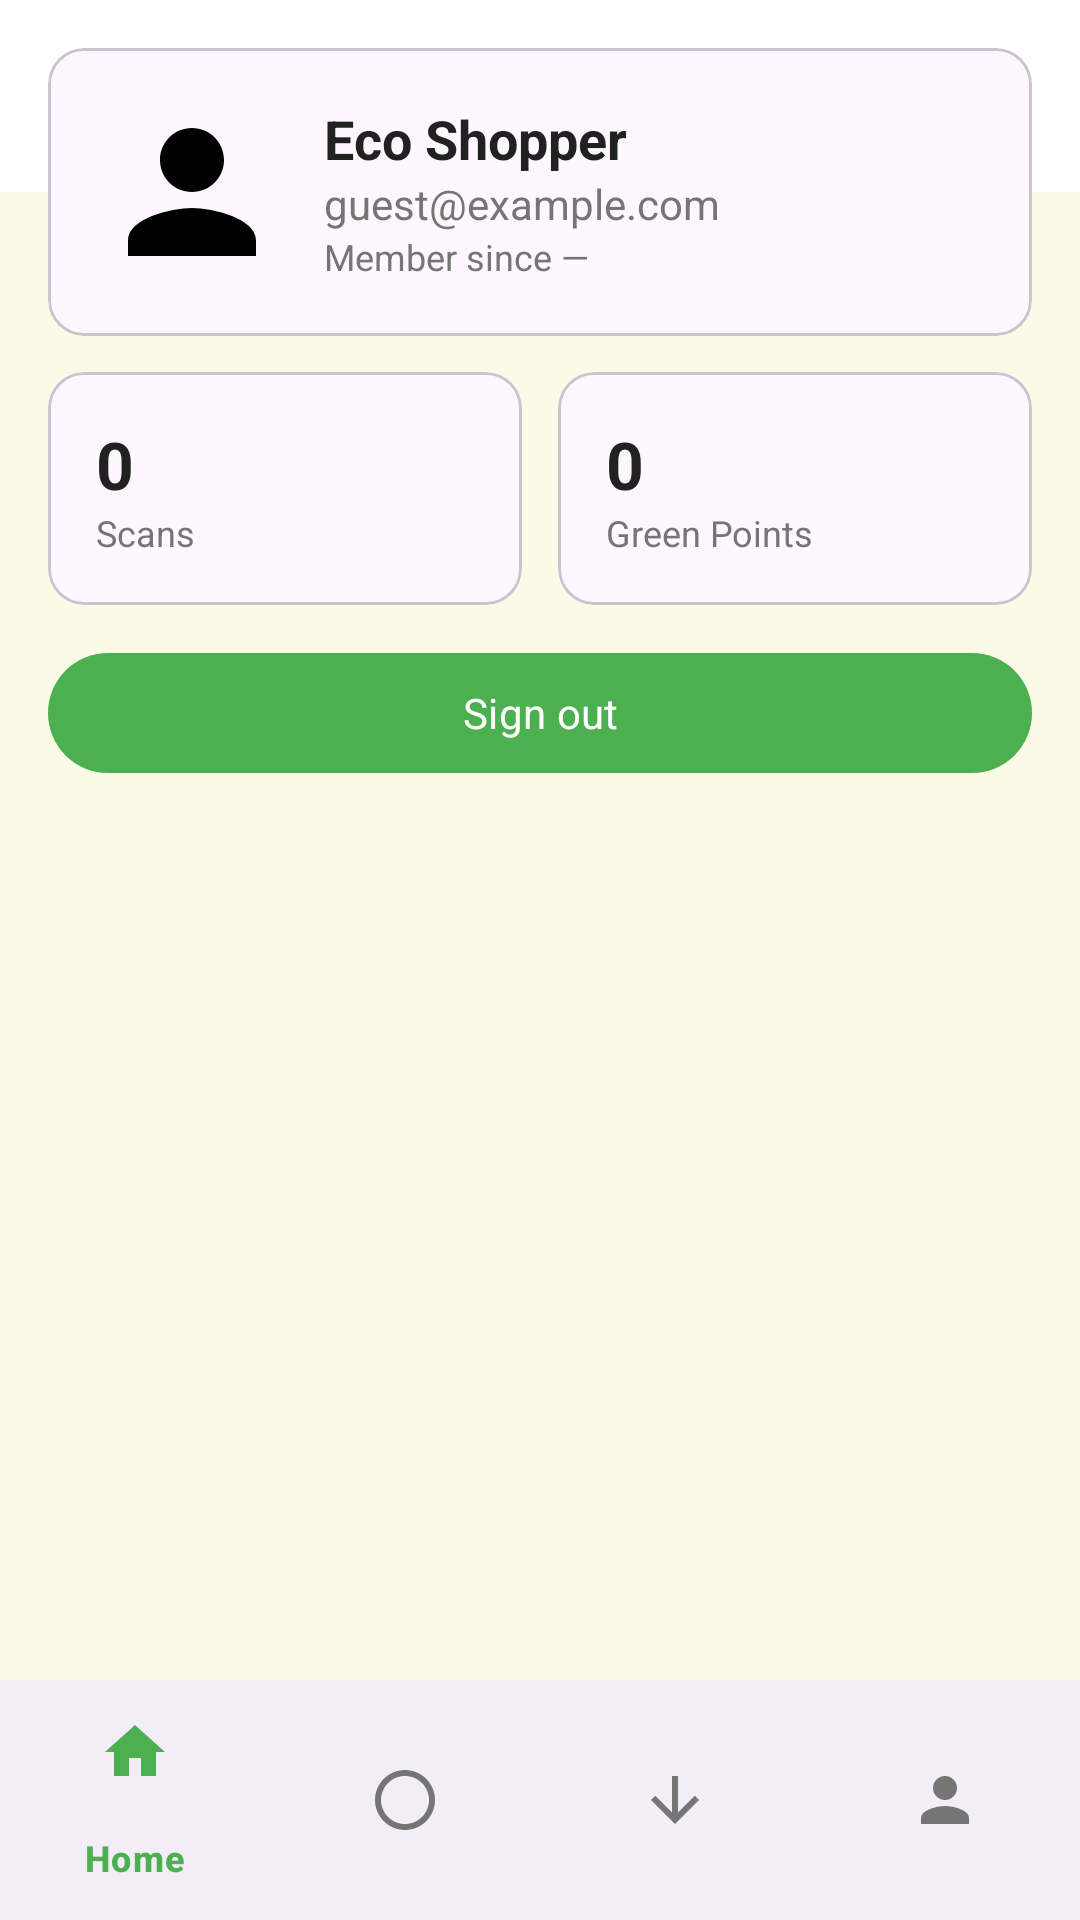

Android layout source for this screen:
<!-- AndroidManifest.xml: application theme Theme.GREENCART -->
<!-- res/layout/activity_profile.xml -->
<?xml version="1.0" encoding="utf-8"?>

<androidx.coordinatorlayout.widget.CoordinatorLayout xmlns:android="http://schemas.android.com/apk/res/android"
    xmlns:app="http://schemas.android.com/apk/res-auto"
    android:layout_width="match_parent"
    android:layout_height="match_parent"
    android:background="@color/light_beige">

    <com.google.android.material.appbar.AppBarLayout
        android:layout_width="match_parent"
        android:layout_height="wrap_content">

        <androidx.appcompat.widget.Toolbar
            android:layout_width="match_parent"
            android:layout_height="?attr/actionBarSize"
            android:background="@color/white"
            app:title="@string/title_profile" />
    </com.google.android.material.appbar.AppBarLayout>

    <ScrollView
        android:layout_width="match_parent"
        android:layout_height="match_parent"
        android:fillViewport="true">

        <LinearLayout
            android:layout_width="match_parent"
            android:layout_height="wrap_content"
            android:orientation="vertical"
            android:padding="16dp">

            <com.google.android.material.card.MaterialCardView
                android:layout_width="match_parent"
                android:layout_height="wrap_content"
                app:cardCornerRadius="12dp"
                android:layout_marginBottom="12dp">

                <LinearLayout
                    android:layout_width="match_parent"
                    android:layout_height="wrap_content"
                    android:orientation="horizontal"
                    android:padding="16dp"
                    android:gravity="center_vertical">

                    <ImageView
                        android:id="@+id/ivAvatar"
                        android:layout_width="64dp"
                        android:layout_height="64dp"
                        android:src="@drawable/ic_profile"
                        android:contentDescription="@string/profile_avatar_cd" />

                    <LinearLayout
                        android:layout_width="0dp"
                        android:layout_height="wrap_content"
                        android:layout_weight="1"
                        android:orientation="vertical"
                        android:paddingStart="12dp">

                        <TextView
                            android:id="@+id/tvName"
                            android:layout_width="wrap_content"
                            android:layout_height="wrap_content"
                            android:textColor="@color/text_charcoal"
                            android:textSize="18sp"
                            android:textStyle="bold"
                            android:text="Eco Shopper" />

                        <TextView
                            android:id="@+id/tvEmail"
                            android:layout_width="wrap_content"
                            android:layout_height="wrap_content"
                            android:textColor="@color/text_medium"
                            android:textSize="14sp"
                            android:text="guest@example.com" />

                        <TextView
                            android:id="@+id/tvMemberSince"
                            android:layout_width="wrap_content"
                            android:layout_height="wrap_content"
                            android:textColor="@color/text_medium"
                            android:textSize="12sp"
                            android:text="Member since —" />
                    </LinearLayout>
                </LinearLayout>
            </com.google.android.material.card.MaterialCardView>

            <LinearLayout
                android:layout_width="match_parent"
                android:layout_height="wrap_content"
                android:orientation="horizontal">

                <com.google.android.material.card.MaterialCardView
                    android:layout_width="0dp"
                    android:layout_height="wrap_content"
                    android:layout_weight="1"
                    android:layout_marginEnd="6dp"
                    app:cardCornerRadius="12dp">

                    <LinearLayout
                        android:layout_width="match_parent"
                        android:layout_height="wrap_content"
                        android:orientation="vertical"
                        android:padding="16dp">

                        <TextView
                            android:id="@+id/tvScanCount"
                            android:layout_width="wrap_content"
                            android:layout_height="wrap_content"
                            android:text="0"
                            android:textStyle="bold"
                            android:textSize="22sp"
                            android:textColor="@color/text_charcoal" />
                        <TextView
                            android:layout_width="wrap_content"
                            android:layout_height="wrap_content"
                            android:text="@string/profile_scans"
                            android:textColor="@color/text_medium"
                            android:textSize="12sp" />
                    </LinearLayout>
                </com.google.android.material.card.MaterialCardView>

                <com.google.android.material.card.MaterialCardView
                    android:layout_width="0dp"
                    android:layout_height="wrap_content"
                    android:layout_weight="1"
                    android:layout_marginStart="6dp"
                    app:cardCornerRadius="12dp">

                    <LinearLayout
                        android:layout_width="match_parent"
                        android:layout_height="wrap_content"
                        android:orientation="vertical"
                        android:padding="16dp">

                        <TextView
                            android:id="@+id/tvPoints"
                            android:layout_width="wrap_content"
                            android:layout_height="wrap_content"
                            android:text="0"
                            android:textStyle="bold"
                            android:textSize="22sp"
                            android:textColor="@color/text_charcoal" />
                        <TextView
                            android:layout_width="wrap_content"
                            android:layout_height="wrap_content"
                            android:text="@string/profile_points"
                            android:textColor="@color/text_medium"
                            android:textSize="12sp" />
                    </LinearLayout>
                </com.google.android.material.card.MaterialCardView>
            </LinearLayout>

            <LinearLayout
                android:layout_width="match_parent"
                android:layout_height="wrap_content"
                android:orientation="horizontal"
                android:layout_marginTop="12dp">

                <com.google.android.material.button.MaterialButton
                    android:id="@+id/btnSignOut"
                    android:layout_width="match_parent"
                    android:layout_height="wrap_content"
                    android:text="@string/profile_sign_out" />
            </LinearLayout>
        </LinearLayout>
    </ScrollView>

    <com.google.android.material.bottomnavigation.BottomNavigationView
        android:id="@+id/bottom_navigation"
        android:layout_width="match_parent"
        android:layout_height="wrap_content"
        android:layout_gravity="bottom"
        app:itemIconTint="@color/bottom_nav_item_color"
        app:itemTextColor="@color/bottom_nav_item_color"
        app:menu="@menu/main_menu" />
</androidx.coordinatorlayout.widget.CoordinatorLayout>
<!-- resources referenced by this layout -->
<resources>
  <color name="light_beige">#F9FBE7</color>
  <color name="text_charcoal">#212121</color>
  <color name="text_medium">#757575</color>
  <color name="white">#FFFFFF</color>
  <!-- drawable ic_profile (drawable) -->
  <vector xmlns:android="http://schemas.android.com/apk/res/android"
      android:width="24dp"
      android:height="24dp"
      android:viewportWidth="24.0"
      android:viewportHeight="24.0">
      <path
          android:fillColor="#000000"
          android:pathData="M12,12c2.21,0 4,-1.79 4,-4s-1.79,-4 -4,-4 -4,1.79 -4,4 1.79,4 4,4zM12,14c-2.67,0 -8,1.34 -8,4v2h16v-2c0,-2.66 -5.33,-4 -8,-4z"/>
  </vector>
  <string name="profile_avatar_cd">User avatar</string>
  <string name="profile_points">Green Points</string>
  <string name="profile_scans">Scans</string>
  <string name="profile_sign_out">Sign out</string>
  <string name="title_profile">Profile</string>
  <style name="Theme.GREENCART" parent="Base.Theme.GREENCART" />
  <style name="Base.Theme.GREENCART" parent="Theme.Material3.DayNight.NoActionBar">
          
          <item name="colorPrimary">@color/green</item>
          <item name="colorPrimaryVariant">@color/green</item>
          <item name="colorOnPrimary">@color/white</item>
          
          <item name="colorSecondary">@color/accent_yellow</item>
          <item name="colorSecondaryVariant">@color/accent_yellow</item>
          <item name="colorOnSecondary">@color/text_charcoal</item>
          
          <item name="android:statusBarColor">?attr/colorPrimary</item>
          
          <item name="android:fontFamily">sans-serif</item>
      </style>
  <color name="green">#4CAF50</color>
  <color name="accent_yellow">#FFCA28</color>
</resources>
